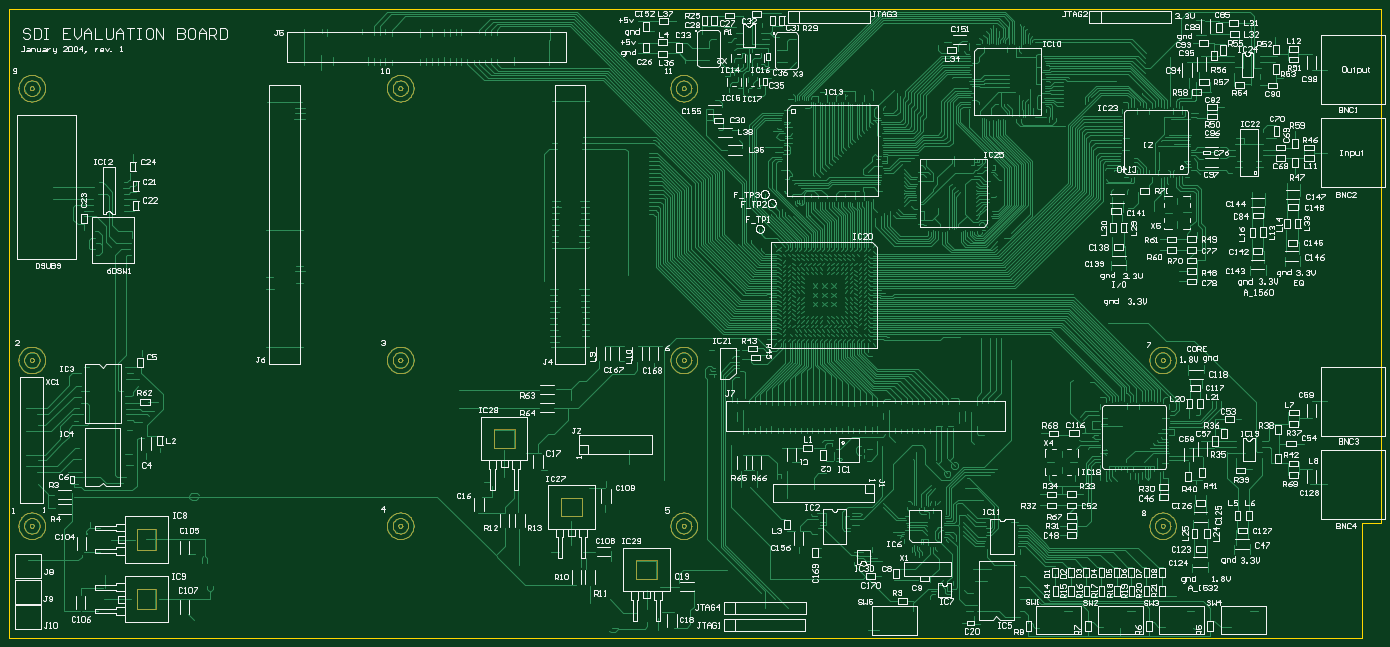
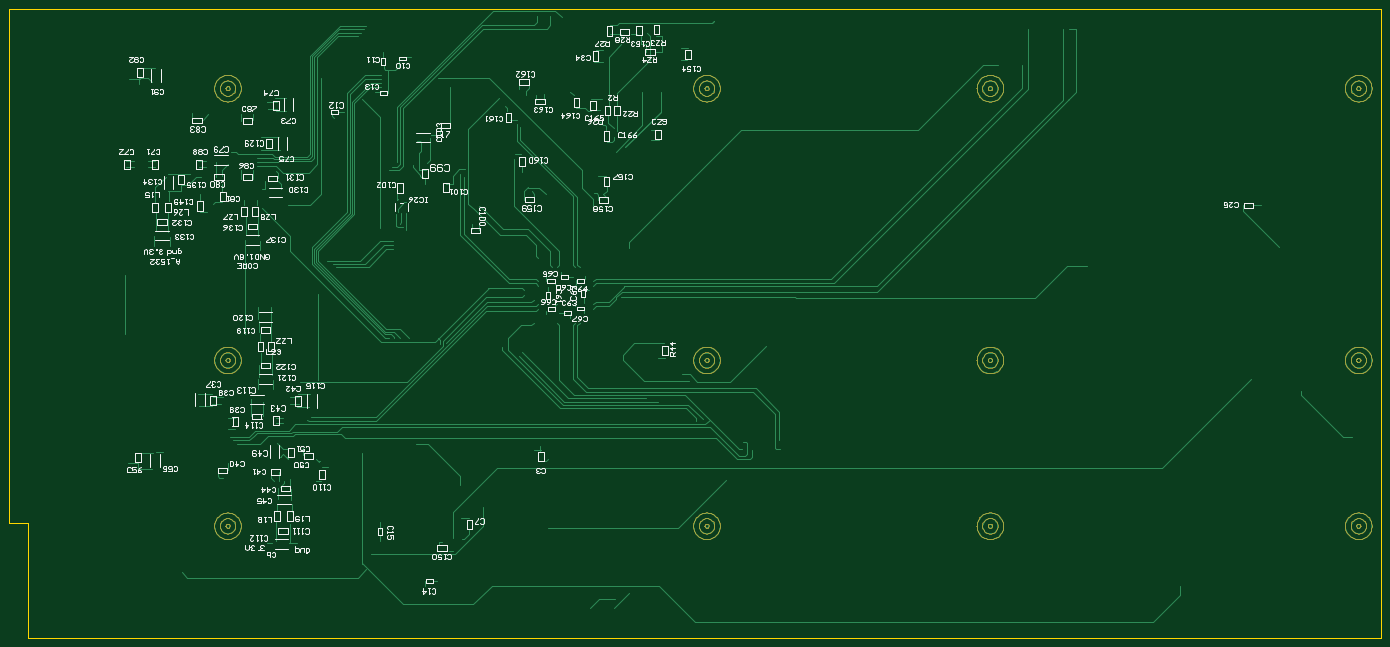
Circuit board: 10 layer files. Board 297.8 x 136.5 mm.
- drill: HD_EVAL.DRL (12727 bytes)
- bottom_copper: HD_EVAL.GBL (83810 bytes)
- bottom_silk: HD_EVAL.GBO (58521 bytes)
- paste: HD_EVAL.GBP (9726 bytes)
- bottom_mask: HD_EVAL.GBS (65149 bytes)
- outline: HD_EVAL.GKO (209 bytes)
- top_copper: HD_EVAL.GTL (203614 bytes)
- top_silk: HD_EVAL.GTO (151026 bytes)
- paste: HD_EVAL.GTP (43076 bytes)
- top_mask: HD_EVAL.GTS (96066 bytes)

=== drill: HD_EVAL.DRL (12727 bytes, source withheld) ===
=== bottom_copper: HD_EVAL.GBL (83810 bytes, source omitted) ===
=== bottom_silk: HD_EVAL.GBO (58521 bytes, source omitted) ===
=== paste: HD_EVAL.GBP (9726 bytes, source omitted) ===
=== bottom_mask: HD_EVAL.GBS (65149 bytes, source omitted) ===
=== outline: HD_EVAL.GKO (209 bytes, source withheld) ===
=== top_copper: HD_EVAL.GTL (203614 bytes, source omitted) ===
=== top_silk: HD_EVAL.GTO (151026 bytes, source omitted) ===
=== paste: HD_EVAL.GTP (43076 bytes, source omitted) ===
=== top_mask: HD_EVAL.GTS (96066 bytes, source omitted) ===
